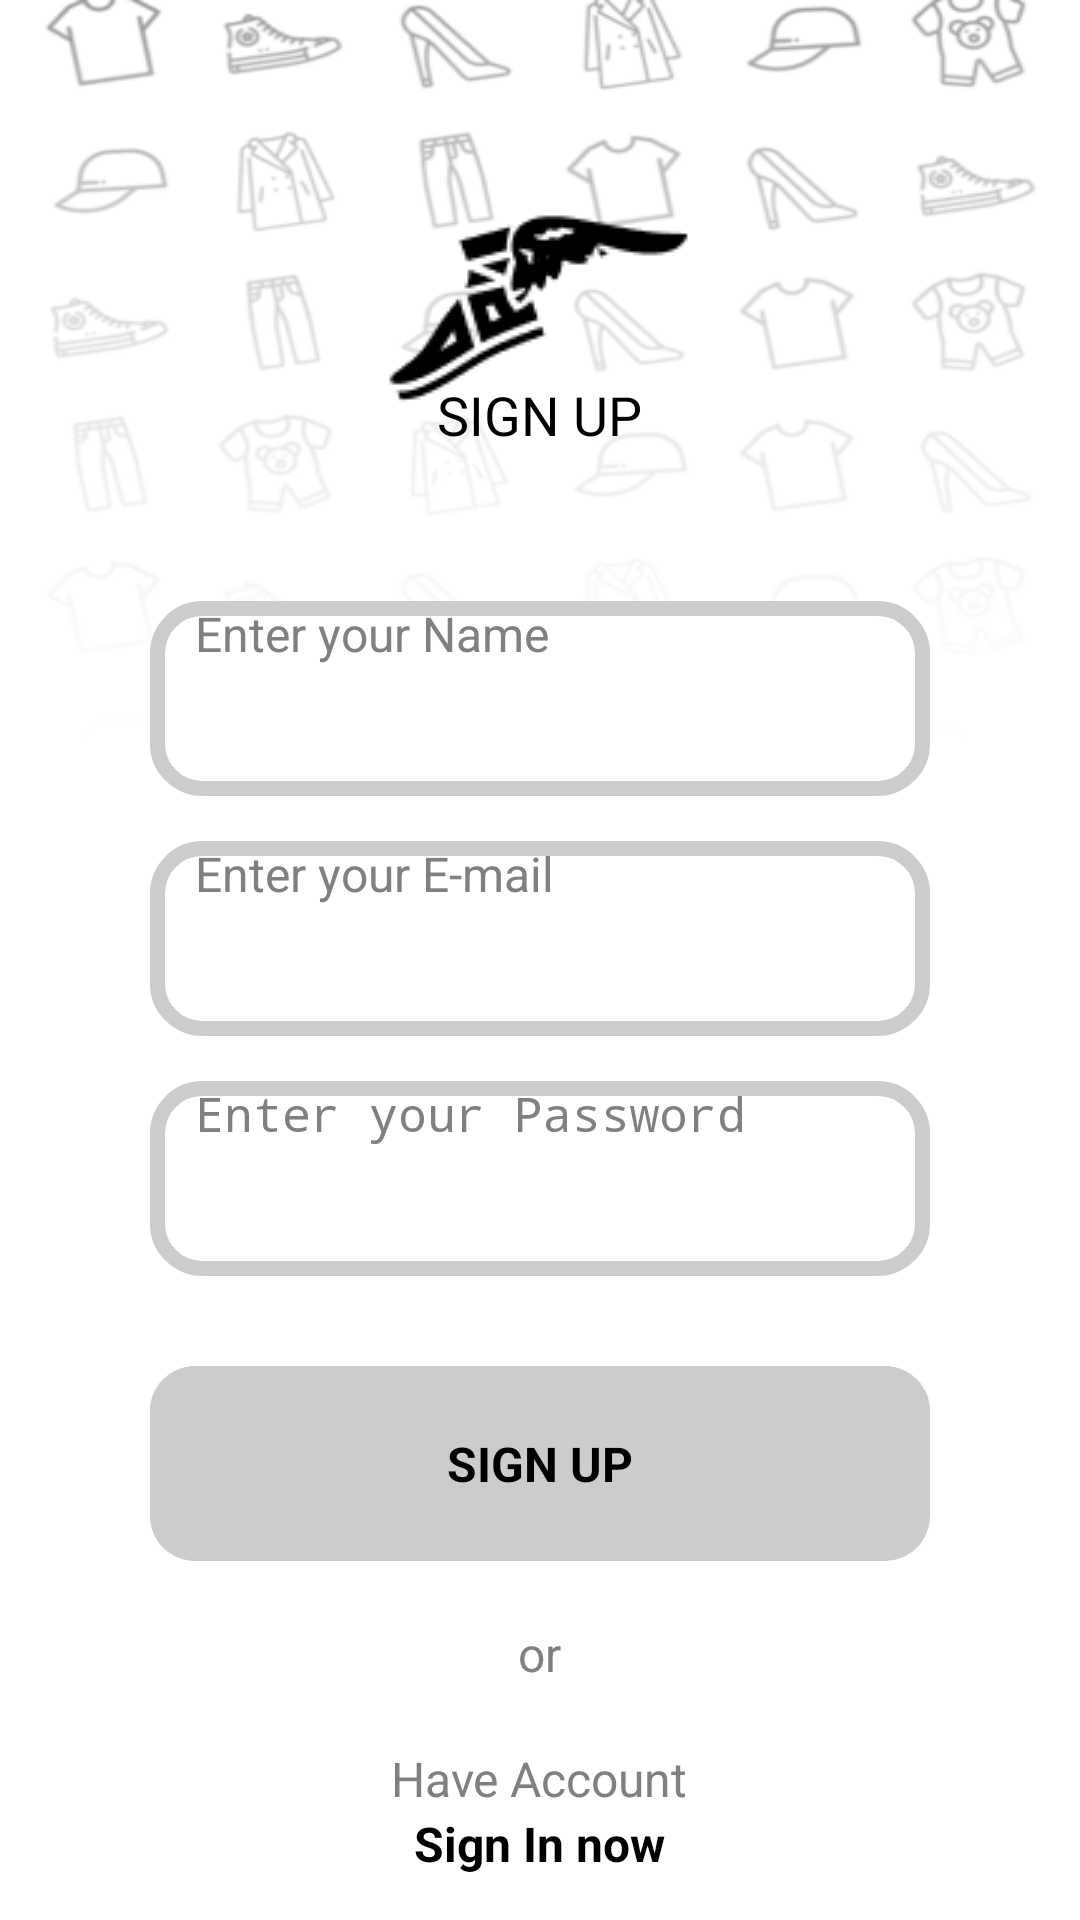

This screen was rendered from an Android layout file. Write that file and the resources it references.
<!-- AndroidManifest.xml: application theme Theme.JastipApp -->
<!-- res/layout/activity_register.xml -->
<?xml version="1.0" encoding="utf-8"?>
<androidx.constraintlayout.widget.ConstraintLayout xmlns:android="http://schemas.android.com/apk/res/android"
    xmlns:app="http://schemas.android.com/apk/res-auto"
    xmlns:tools="http://schemas.android.com/tools"
    android:layout_width="match_parent"
    android:layout_height="match_parent"
    android:background="@drawable/bg"
    tools:context=".RegisterActivity">

    <ImageView
        android:id="@+id/imageView"
        android:layout_width="wrap_content"
        android:layout_height="wrap_content"
        android:layout_marginTop="60dp"
        android:src="@drawable/logo"
        app:layout_constraintEnd_toEndOf="parent"
        app:layout_constraintStart_toStartOf="parent"
        app:layout_constraintTop_toTopOf="parent" />

    <LinearLayout
        android:id="@+id/linearLayout"
        android:layout_width="match_parent"
        android:layout_height="wrap_content"
        android:layout_marginStart="50dp"
        android:layout_marginEnd="50dp"
        android:layout_marginBottom="40dp"
        android:gravity="center"
        android:orientation="vertical"
        app:layout_constraintBottom_toBottomOf="parent"
        app:layout_constraintEnd_toEndOf="parent"
        app:layout_constraintStart_toStartOf="parent"
        app:layout_constraintTop_toBottomOf="@+id/imageView">

        <TextView
            android:layout_width="wrap_content"
            android:layout_height="wrap_content"
            android:text="@string/sign_up"
            android:textColor="@color/black"
            android:textSize="18sp" />

        <EditText
            android:id="@+id/nama"
            android:layout_width="match_parent"
            android:layout_height="65dp"
            android:layout_marginTop="50dp"
            android:background="@drawable/grey_bg"
            android:hint="Enter your Name"
            android:textColorHint="@color/grey"
            android:paddingStart="15dp"
            android:paddingEnd="15dp"
            android:textColor="@color/black"
            android:textSize="16sp" />

        <EditText
            android:id="@+id/email"
            android:layout_width="match_parent"
            android:layout_height="65dp"
            android:layout_marginTop="15dp"
            android:background="@drawable/grey_bg"
            android:textColorHint="@color/grey"
            android:inputType="textEmailAddress"
            android:hint="Enter your E-mail"
            android:paddingStart="15dp"
            android:paddingEnd="15dp"
            android:textColor="@color/black"
            android:textSize="16sp" />

        <EditText
            android:id="@+id/pass"
            android:layout_width="match_parent"
            android:layout_height="65dp"
            android:layout_marginTop="15dp"
            android:background="@drawable/grey_bg"
            android:textColorHint="@color/grey"
            android:hint="Enter your Password"
            android:inputType="textPassword"
            android:paddingStart="15dp"
            android:paddingEnd="15dp"
            android:textColor="@color/black"
            android:textSize="16sp" />

        <ProgressBar
            android:id="@+id/pb"
            android:layout_marginTop="20dp"
            android:layout_width="wrap_content"
            android:layout_height="wrap_content"
            android:visibility="gone"
            android:background="@color/white"
            android:indeterminateTint="@color/black"
            android:indeterminateTintMode="src_in"/>

        <TextView
            android:id="@+id/submit"
            android:layout_width="match_parent"
            android:layout_height="65dp"
            android:layout_marginTop="30dp"
            android:background="@drawable/bg_greyy"
            android:gravity="center"
            android:text="@string/sign_up"
            android:textColor="@color/black"
            android:textSize="16sp"
            android:textStyle="bold" />

        <TextView
            android:layout_width="wrap_content"
            android:layout_height="wrap_content"
            android:layout_marginTop="20dp"
            android:layout_marginBottom="20dp"
            android:text="or"
            android:textColor="@color/grey"
            android:textSize="16sp" />

        <TextView
            android:layout_width="wrap_content"
            android:layout_height="wrap_content"
            android:text="Have Account"
            android:textColor="@color/grey"
            android:textSize="16sp" />

        <TextView
            android:id="@+id/signIn"
            android:layout_width="wrap_content"
            android:layout_height="wrap_content"
            android:text="Sign In now"
            android:textColor="@color/black"
            android:textSize="16sp"
            android:textStyle="bold" />

    </LinearLayout>

</androidx.constraintlayout.widget.ConstraintLayout>
<!-- resources referenced by this layout -->
<resources>
  <color name="black">#FF000000</color>
  <color name="grey">#808080</color>
  <color name="white">#FFFFFFFF</color>
  <!-- drawable bg: webp bitmap (drawable, 20224 bytes) -->
  <!-- drawable bg_greyy (drawable) -->
  <?xml version="1.0" encoding="utf-8"?>
  <shape xmlns:android="http://schemas.android.com/apk/res/android">
      <solid android:color="@color/grey1"/>
      <corners android:radius="15dp"/>
  </shape>
  <!-- drawable grey_bg (drawable) -->
  <?xml version="1.0" encoding="utf-8"?>
  <shape xmlns:android="http://schemas.android.com/apk/res/android">
      <solid android:color="@color/white"/>
      <stroke android:color="@color/grey1" android:width="5dp"/>
      <corners android:radius="15dp"/>
  </shape>
  <!-- drawable logo: webp bitmap (drawable, 790 bytes) -->
  <string name="sign_up">SIGN UP</string>
  <style name="Theme.JastipApp" parent="Theme.MaterialComponents.DayNight.NoActionBar">
          
          <item name="colorPrimary">@color/white</item>
          <item name="colorPrimaryVariant">@color/white</item>
          <item name="colorOnPrimary">@color/white</item>
          
          <item name="colorSecondary">@color/white</item>
          <item name="colorSecondaryVariant">@color/white</item>
          <item name="colorOnSecondary">@color/white</item>
          
          <item name="android:statusBarColor">?attr/colorPrimaryVariant</item>
          
          <item name="android:textColorHint">@color/grey</item>
          <item name="android:editTextColor">@color/black</item>
          <item name="android:searchHintIcon">@color/black</item>
          <item name="android:searchIcon">@color/black</item>
      </style>
  <color name="grey1">#CCCCCC</color>
</resources>
